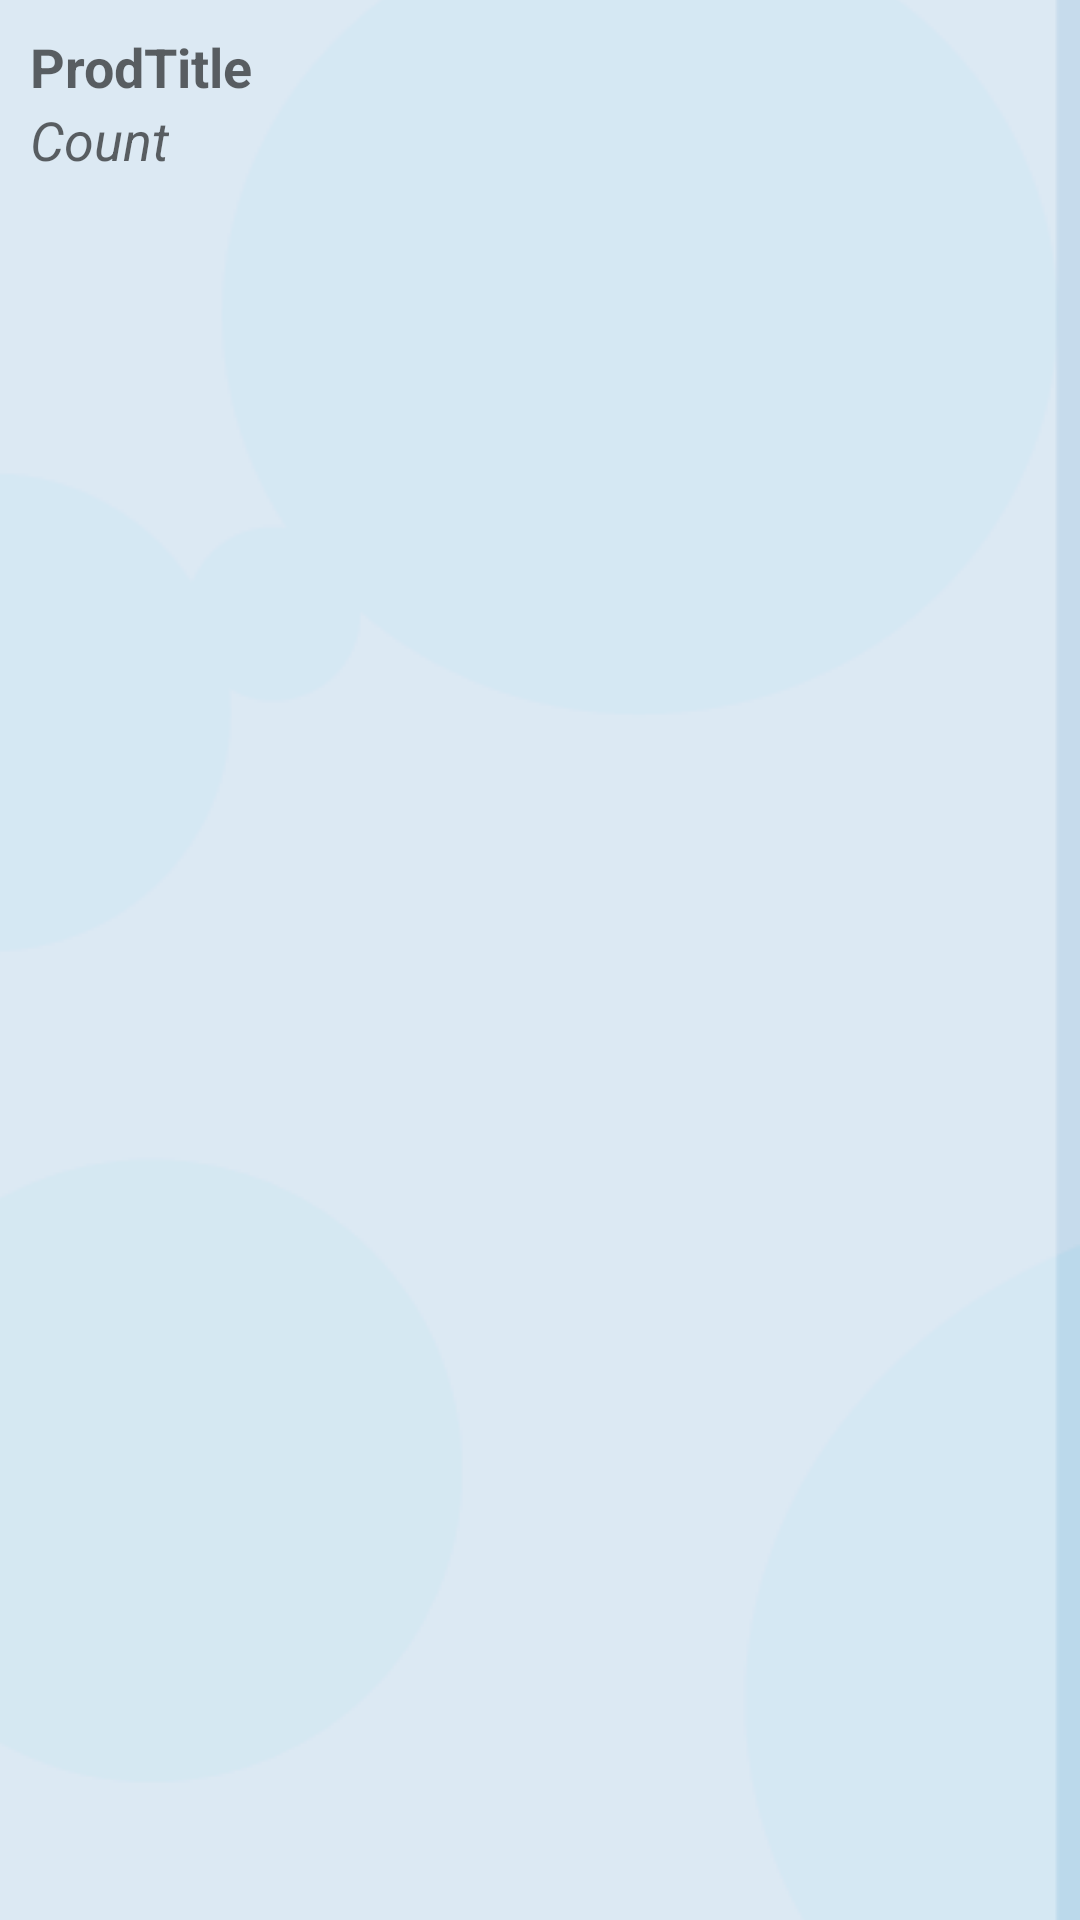

Layout XML and referenced resources for this Android screen:
<!-- AndroidManifest.xml: application theme AppTheme -->
<!-- res/layout/order_list_adapter.xml -->
<?xml version="1.0" encoding="utf-8"?>
<LinearLayout xmlns:android="http://schemas.android.com/apk/res/android"
    android:orientation="vertical"
    android:layout_width="match_parent"
    android:layout_height="match_parent"
    android:padding="10dp">

    <TextView
        android:id="@+id/text1"
        android:layout_width="wrap_content"
        android:layout_height="wrap_content"
        android:text="ProdTitle"
        android:textAppearance="?android:attr/textAppearanceMedium"
        android:textStyle="bold"/>

    <TextView
        android:id="@+id/text2"
        android:layout_width="wrap_content"
        android:layout_height="wrap_content"
        android:text="Count"
        android:textAppearance="?android:attr/textAppearanceMedium"
        android:textStyle="italic"/>

</LinearLayout>
<!-- resources referenced by this layout -->
<resources>
  <style name="AppTheme" parent="Theme.AppCompat.Light.DarkActionBar">
          <item name="colorPrimary">#d5e8f3</item>
          <item name="colorPrimaryDark">#BAB0EE</item>
          <item name="colorAccent">#c17495</item>
         <item name="android:windowBackground">@drawable/background_layer</item>
      </style>
  <!-- drawable background_layer (drawable) -->
  <?xml version="1.0" encoding="utf-8"?>
  <layer-list xmlns:android="http://schemas.android.com/apk/res/android" >
  
      <item>
          <bitmap
              android:gravity="end"
              android:src="@drawable/background" />
      </item>
  
  </layer-list>
  <!-- drawable background: png bitmap (drawable, 16171 bytes) -->
</resources>
